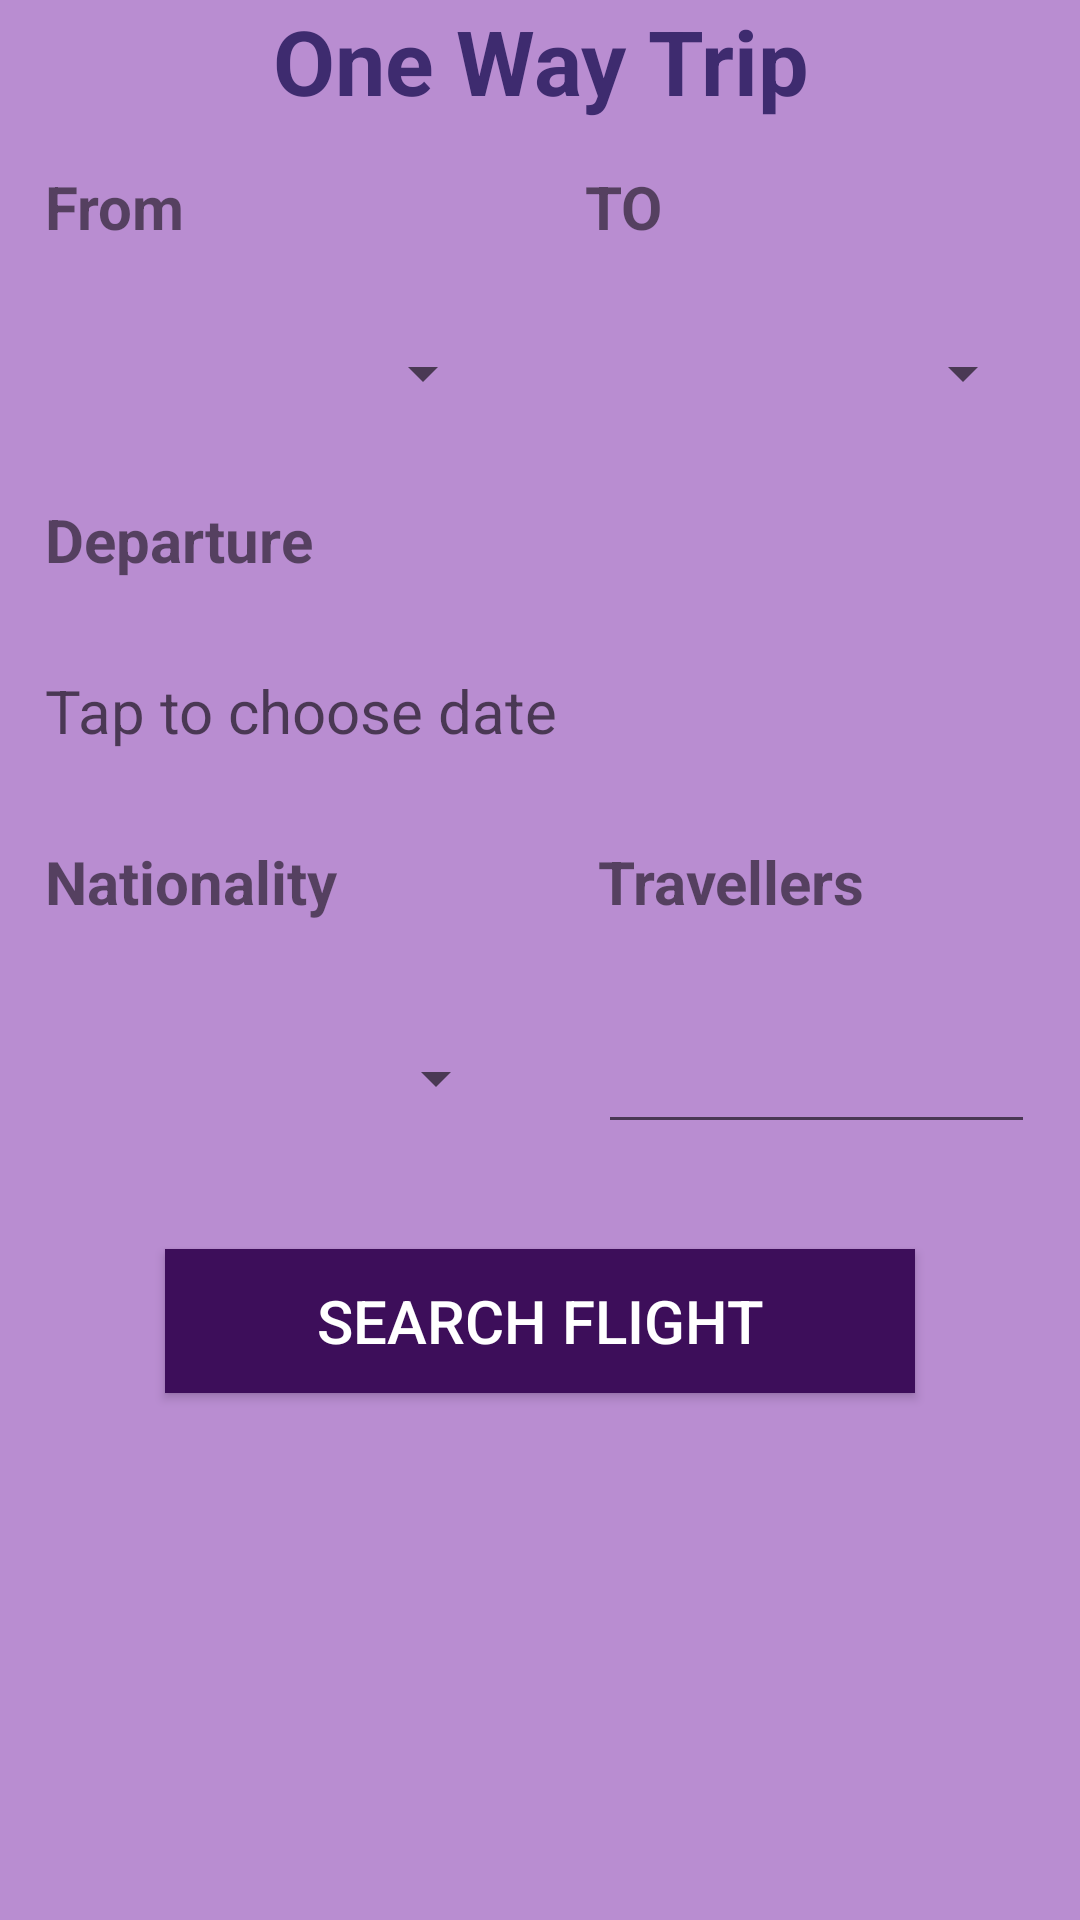

The Android layout XML behind this screen, and the referenced resources:
<!-- AndroidManifest.xml: application theme AppTheme -->
<!-- res/layout/fragment_one_trip.xml -->
<?xml version="1.0" encoding="utf-8"?>
<LinearLayout xmlns:android="http://schemas.android.com/apk/res/android"
    xmlns:tools="http://schemas.android.com/tools"
    android:layout_width="match_parent"
    android:layout_height="match_parent"
    android:orientation="vertical"
    android:background="#B98DD1"
    tools:context=".SearchFlightFragments.OneTripFragment">

    <TextView
        android:text="One Way Trip"
        style="@style/TextViewDesign"/>

    <GridLayout
        android:layout_width="match_parent"
        android:layout_height="wrap_content"
        android:orientation="horizontal"
        android:rowCount="2"
        android:columnCount="2">

        <TextView
            android:text="From"
            style="@style/GridTextView"/>

        <TextView
            android:text="TO"
            style="@style/GridTextView"/>

        <Spinner
            android:id="@+id/spinFrom"
            style="@style/GridEditText"/>

        <Spinner
            android:id="@+id/spinTo"
            style="@style/GridEditText"/>


    </GridLayout>

    <GridLayout
        android:layout_width="match_parent"
        android:layout_height="wrap_content"
        android:orientation="horizontal"
        android:rowCount="1"
        android:columnCount="1">

        <TextView
            android:text="Departure"
            style="@style/GridTextView"/>

        <TextView
            android:hint="Tap to choose date"
            android:id="@+id/tvDeparture"
            android:inputType="date"
            style="@style/GridEditText"/>

    </GridLayout>

    <GridLayout
        android:layout_width="match_parent"
        android:layout_height="wrap_content"
        android:orientation="horizontal"
        android:rowCount="2"
        android:columnCount="2">

        <TextView
            android:text="Nationality"
            style="@style/GridTextView"/>

        <TextView
            android:text="Travellers"
            style="@style/GridTextView"/>

        <Spinner
            android:id="@+id/spinNationality"
            style="@style/GridEditText"/>

        <EditText
            android:id="@+id/etTravellers"
            style="@style/GridEditText"
            android:inputType="number"/>

    </GridLayout>

    <Button
        android:id="@+id/btnSearch"
        android:text="Search Flight"
        style="@style/ButtonDesign"/>


</LinearLayout>
<!-- resources referenced by this layout -->
<resources>
  <style name="ButtonDesign">
          <item name="android:layout_width">250dp</item>
          <item name="android:layout_height">wrap_content</item>
          <item name="android:textSize">20dp</item>
          <item name="android:layout_gravity">center</item>
          <item name="android:textAlignment">center</item>
          <item name="android:layout_margin">20dp</item>
          <item name="android:background">#3D0E5A</item>
          <item name="android:textColor">#fff</item>
      </style>
  <style name="GridEditText">
          <item name="android:layout_width">wrap_content</item>
          <item name="android:layout_columnWeight">1</item>
          <item name="android:layout_rowWeight">1</item>
          <item name="android:layout_margin">15dp</item>
          <item name="android:textSize">20dp</item>
      </style>
  <style name="GridTextView">
          <item name="android:layout_width">wrap_content</item>
          <item name="android:layout_columnWeight">1</item>
          <item name="android:layout_rowWeight">1</item>
          <item name="android:textStyle">bold</item>
          <item name="android:layout_margin">15dp</item>
          <item name="android:textSize">20dp</item>
      </style>
  <style name="TextViewDesign">
          <item name="android:textStyle">bold</item>
          <item name="android:textSize">30dp</item>
          <item name="android:layout_width">match_parent</item>
          <item name="android:layout_height">wrap_content</item>
          <item name="android:textAlignment">center</item>
          <item name="android:textColor">#3E2B6F</item>
      </style>
  <style name="AppTheme" parent="Theme.AppCompat.Light.NoActionBar">
          
          <item name="colorPrimary">@color/colorPrimary</item>
          <item name="colorPrimaryDark">@color/colorPrimaryDark</item>
          <item name="colorAccent">@color/colorAccent</item>
      </style>
  <!-- not gathered from this repository: default colours our renderer supplied (Android Studio template values) -->
  <color name="colorPrimary">#FF6200EE</color>
  <color name="colorPrimaryDark">#FF3700B3</color>
  <color name="colorAccent">#FF03DAC5</color>
</resources>
